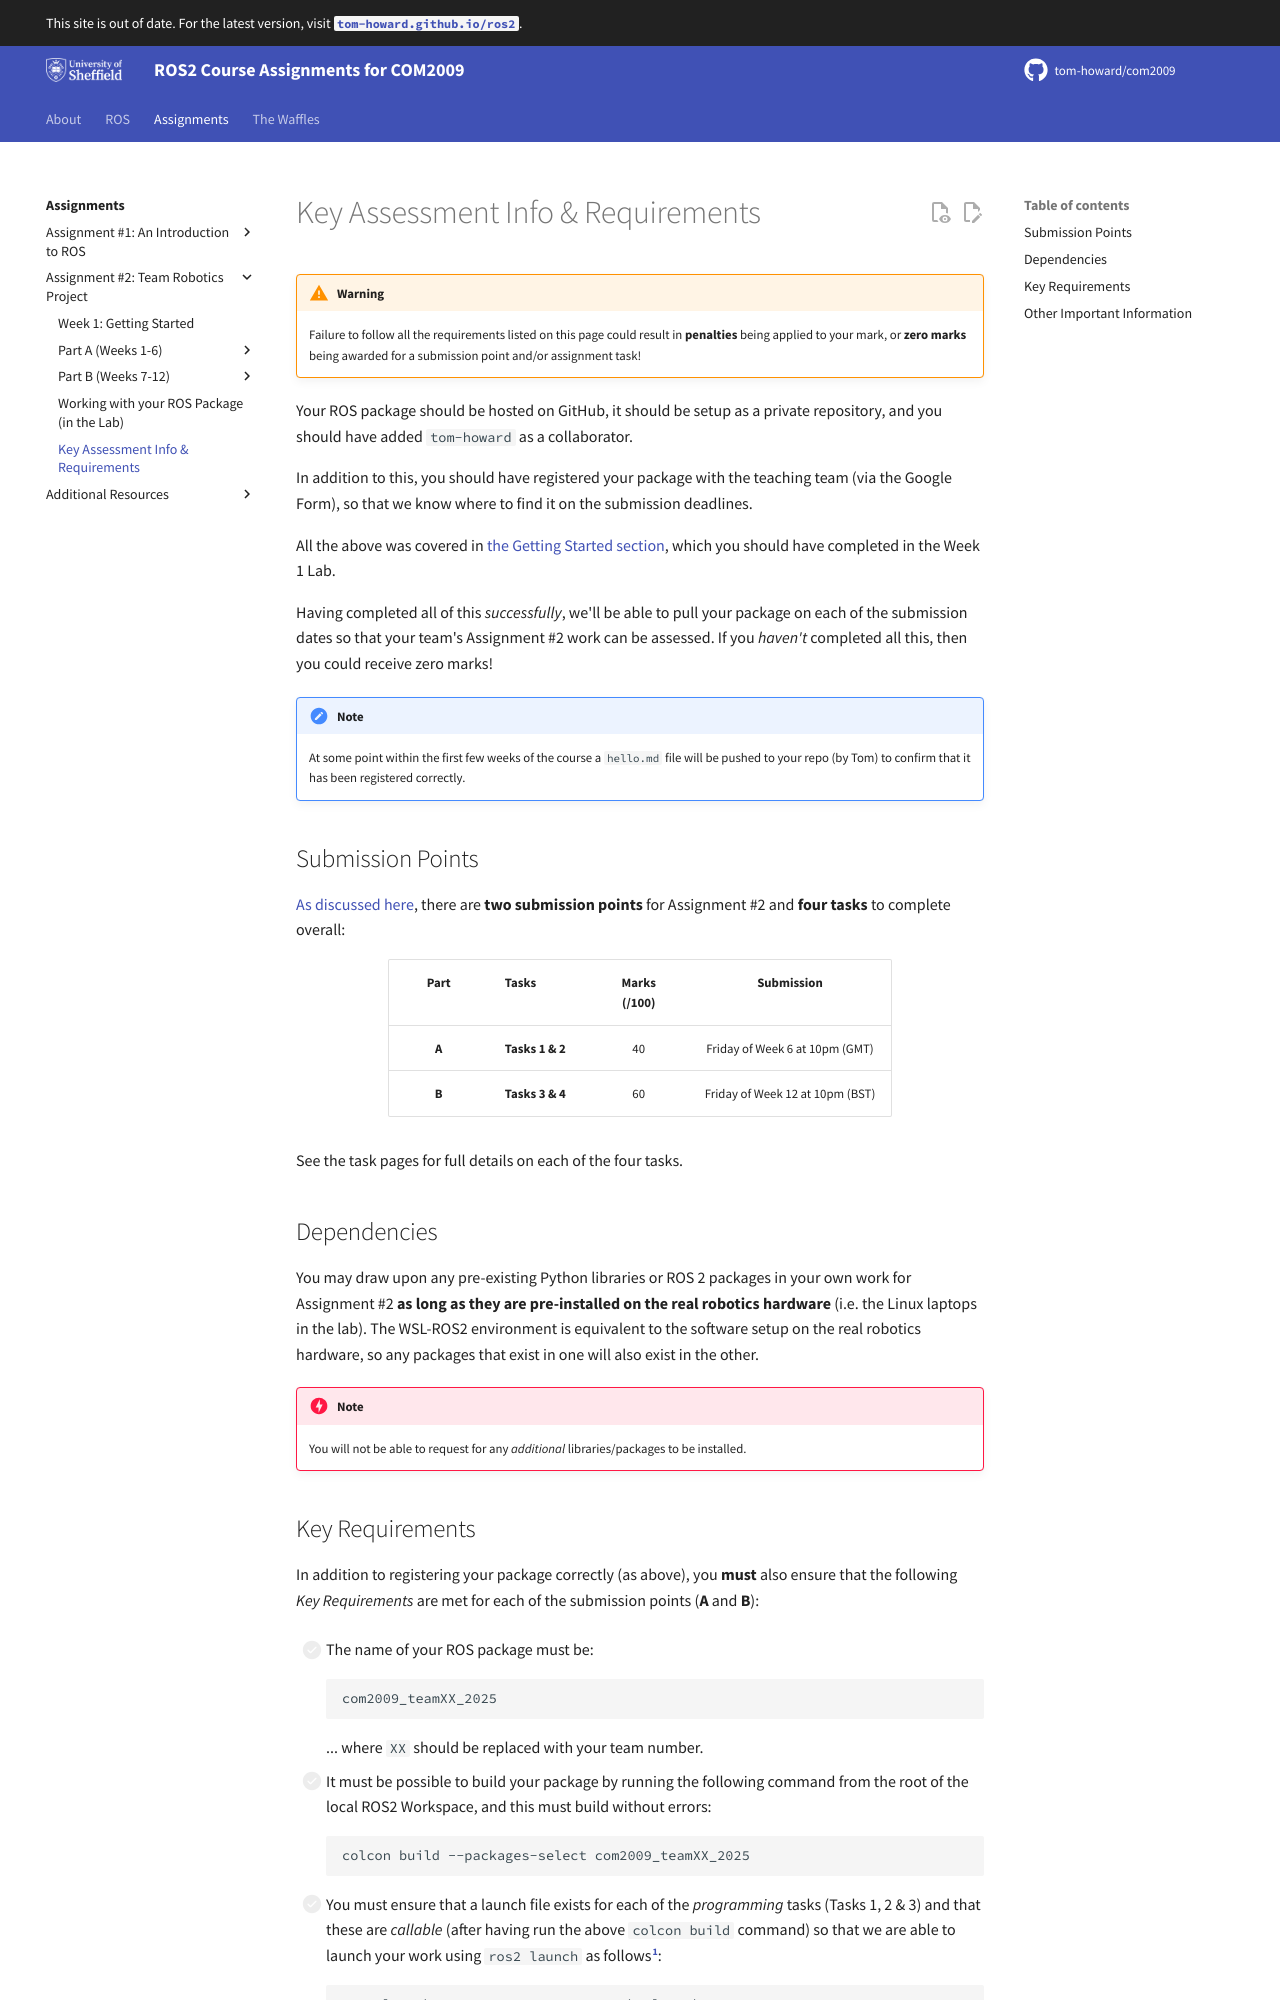

repository: tom-howard/com2009 · page: course/assignment2/assessment/index.html · generator: mkdocs

---
title: Key Assessment Info & Requirements
---

!!! warning
    Failure to follow all the requirements listed on this page could result in **penalties** being applied to your mark, or **zero marks** being awarded for a submission point and/or assignment task!

Your ROS package should be hosted on GitHub, it should be setup as a private repository, and you should have added `tom-howard` as a collaborator. 

In addition to this, you should have registered your package with the teaching team (via the Google Form), so that we know where to find it on the submission deadlines.

All the above was covered in [the Getting Started section](./getting-started.md), which you should have completed in the Week 1 Lab.

Having completed all of this *successfully*, we'll be able to pull your package on each of the submission dates so that your team's Assignment #2 work can be assessed. If you *haven't* completed all this, then you could receive zero marks!

!!! note
    At some point within the first few weeks of the course a `hello.md` file will be pushed to your repo (by Tom) to confirm that it has been registered correctly.

## Submission Points

[As discussed here](./README.md#the-tasks), there are **two submission points** for Assignment #2 and **four tasks** to complete overall: 

<center>

| Part | Tasks | Marks<br />(/100) | Submission |
| :---: | :---  | :---: | :---: |
| **A** | **Tasks 1 & 2** | 40 | Friday of Week 6 at 10pm (GMT) |
| **B** | **Tasks 3 & 4** | 60 | Friday of Week 12 at 10pm (BST) |

</center>

See the task pages for full details on each of the four tasks.

## Dependencies

You may draw upon any pre-existing Python libraries or ROS 2 packages in your own work for Assignment #2 **as long as they are pre-installed on the real robotics hardware** (i.e. the Linux laptops in the lab). The WSL-ROS2 environment is equivalent to the software setup on the real robotics hardware, so any packages that exist in one will also exist in the other.

!!! danger "Note"
    You will not be able to request for any *additional* libraries/packages to be installed.
